Photos from the image-classification dataset "recaptcha_tiles" in the GitHub repository likeblossom/breaking-reCAPTCHA. Its 12 classes are: bicycle, bridge, bus, car, chimney, crosswalk, hydrant, motorcycle, mountain, stairs, tractor, traffic light.

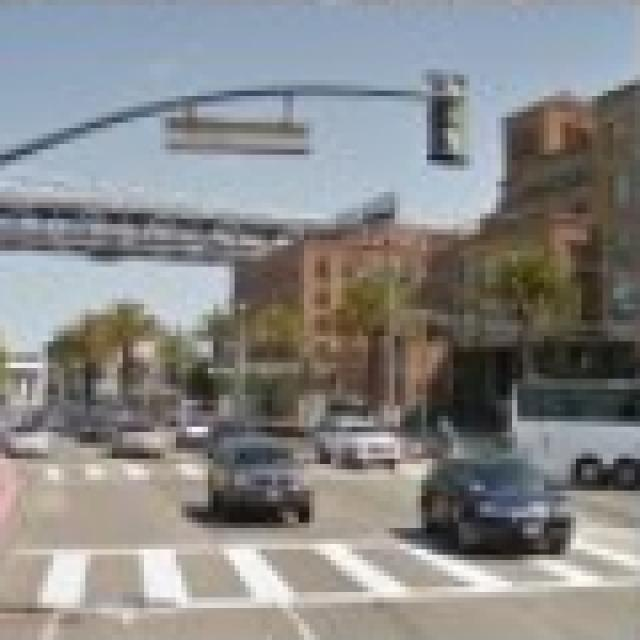
Label: crosswalk

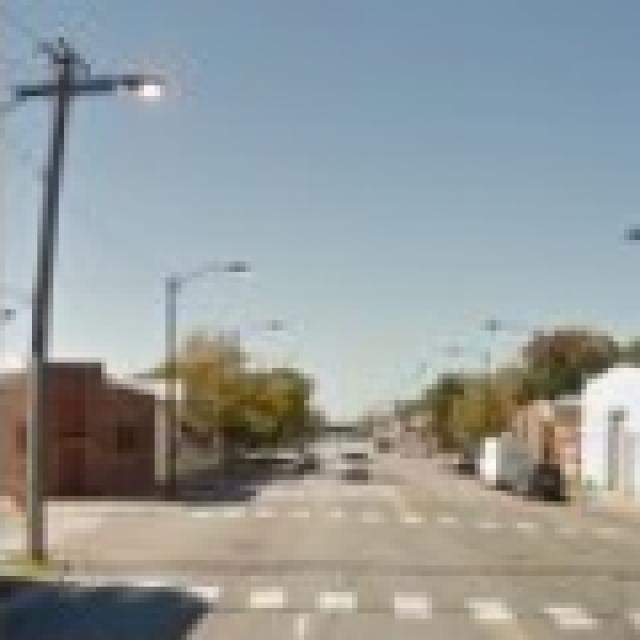
Label: crosswalk

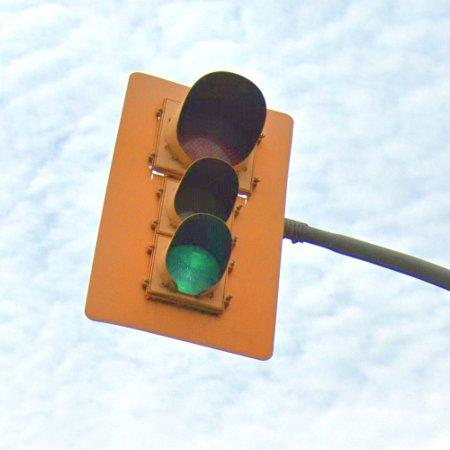
Label: traffic light

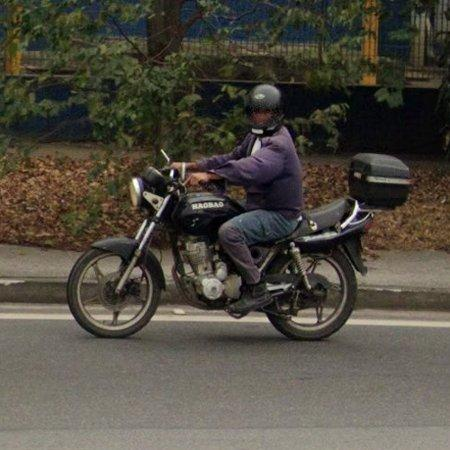
Label: motorcycle

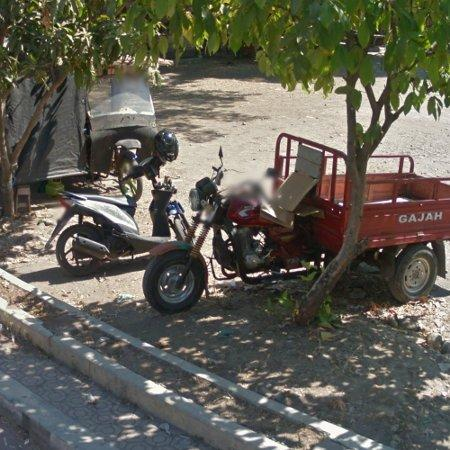
Label: motorcycle

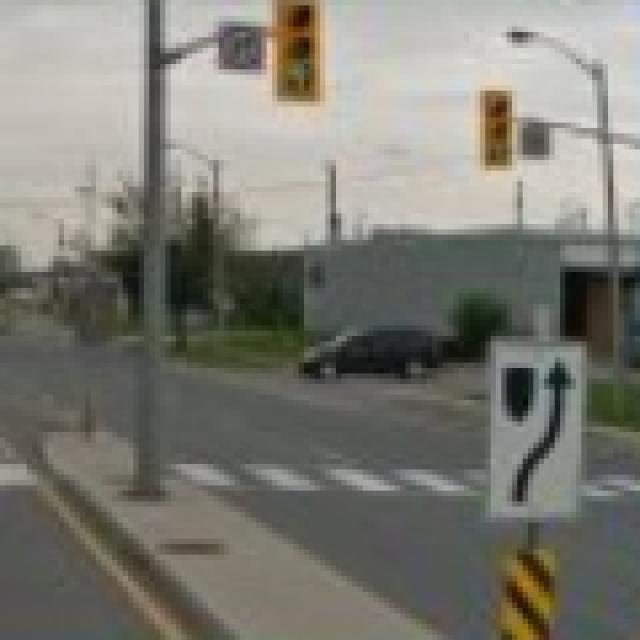
Label: crosswalk
